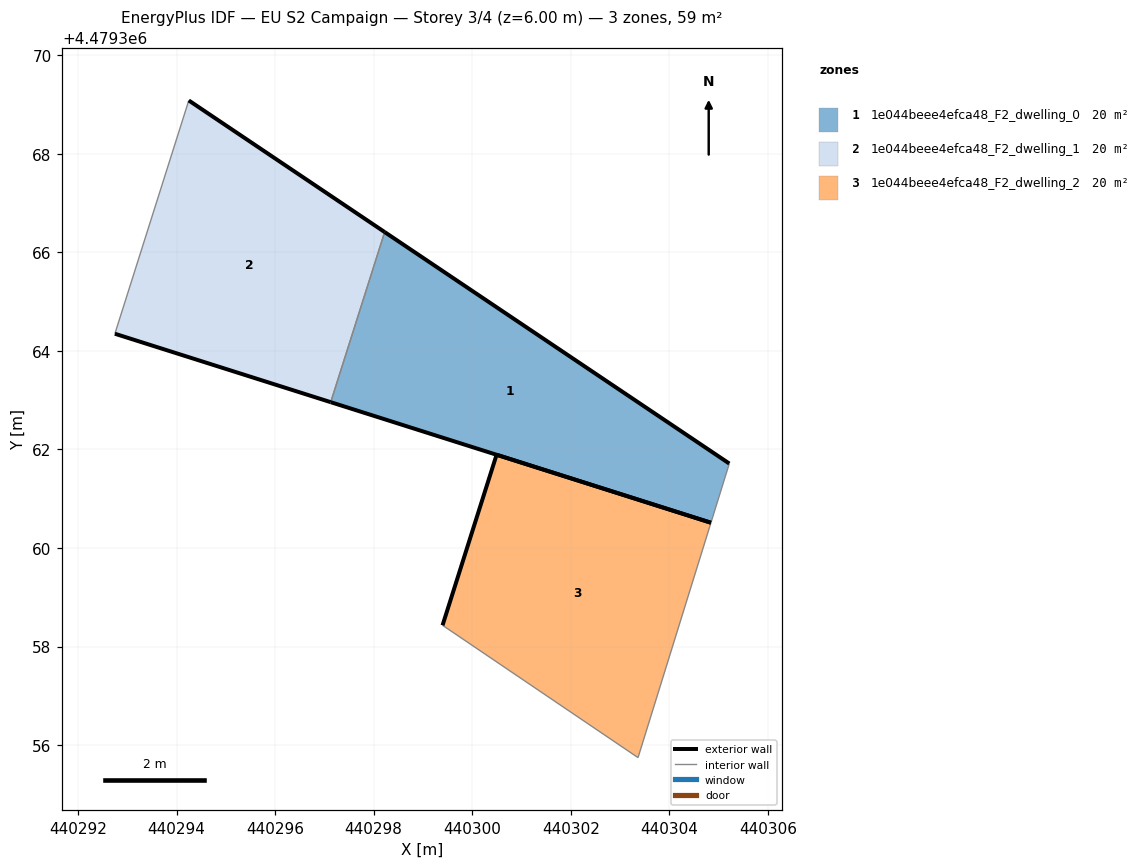
=== STOREY PLAN SPEC (per zone: floor XY polygon, exterior-wall plan segments, windows/doors) ===
zone 1: 1e044beee4efca48_F2_dwelling_0  (19.7 m²)
  floor: (440304.85, 4479360.51) (440305.22, 4479361.71) (440298.22, 4479366.41) (440297.13, 4479362.96)
  exterior wall: (440298.22, 4479366.41) – (440305.22, 4479361.71)  [8.4 m]
  exterior wall: (440304.85, 4479360.51) – (440297.13, 4479362.96)  [8.1 m]
  interior walls: 2
zone 2: 1e044beee4efca48_F2_dwelling_1  (19.7 m²)
  floor: (440297.13, 4479362.96) (440298.22, 4479366.41) (440294.25, 4479369.08) (440292.75, 4479364.35)
  exterior wall: (440294.25, 4479369.08) – (440298.22, 4479366.41)  [4.8 m]
  exterior wall: (440297.13, 4479362.96) – (440292.75, 4479364.35)  [4.6 m]
  interior walls: 2
zone 3: 1e044beee4efca48_F2_dwelling_2  (19.7 m²)
  floor: (440303.37, 4479355.75) (440304.85, 4479360.51) (440300.49, 4479361.89) (440299.40, 4479358.43)
  exterior wall: (440299.40, 4479358.43) – (440300.49, 4479361.89)  [3.6 m]
  exterior wall: (440300.49, 4479361.89) – (440304.85, 4479360.51)  [4.6 m]
  interior walls: 2

=== DERIVED (storey summary) ===
Building: EU S2 Campaign
Storey: 3 of 4  (floor level z = 6.00 m)
Storey gross floor area: 59.2 m²
Zones on this storey: 3
  - 1e044beee4efca48_F2_dwelling_0: floor 19.7 m²; exterior wall 16.5 m (49.6 m²); WWR 0.0%
  - 1e044beee4efca48_F2_dwelling_1: floor 19.7 m²; exterior wall 9.4 m (28.2 m²); WWR 0.0%
  - 1e044beee4efca48_F2_dwelling_2: floor 19.7 m²; exterior wall 8.2 m (24.6 m²); WWR 0.0%
Zone adjacency (shared interzone walls):
  - 1e044beee4efca48_F2_dwelling_0 ↔ 1e044beee4efca48_F2_dwelling_1